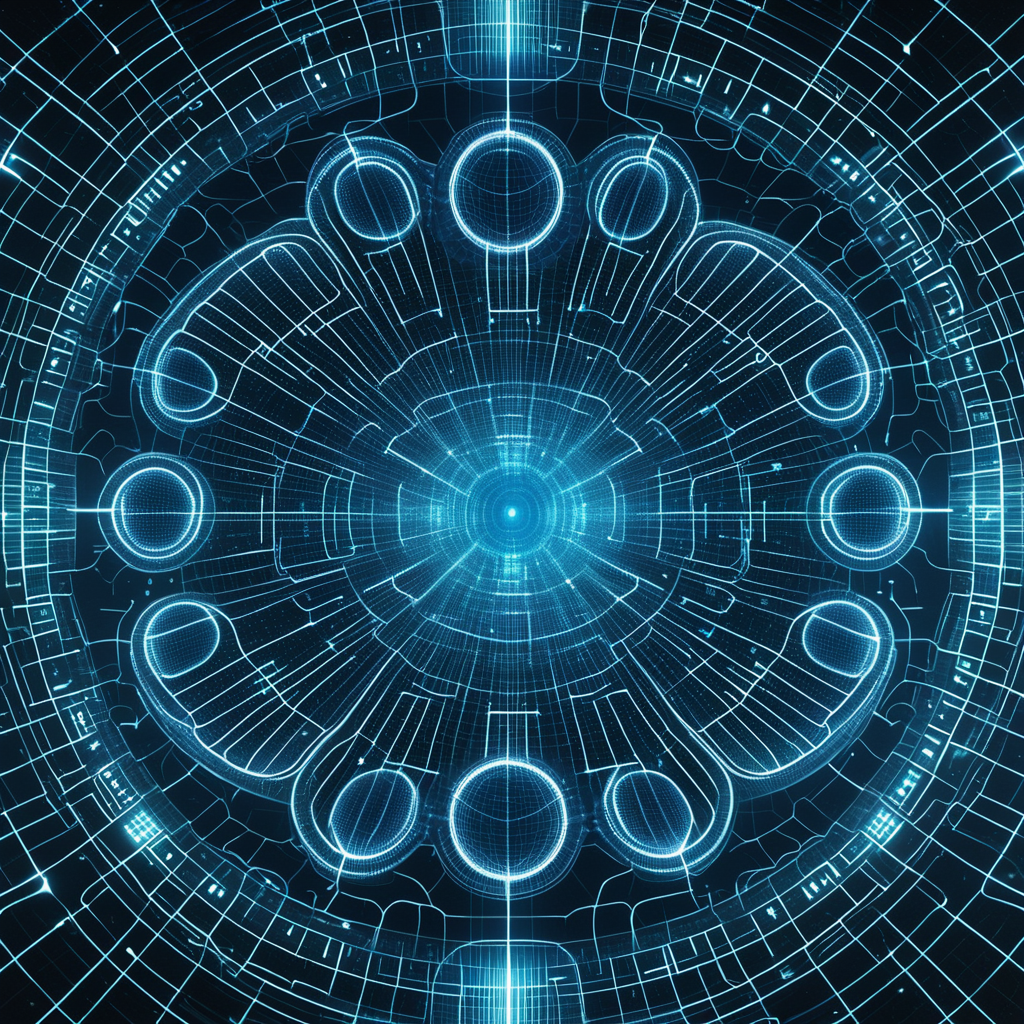
Generation parameters embedded in this image by AUTOMATIC1111 Stable Diffusion web UI or a fork of it (Forge, ...) (PNG 'parameters' text chunk):
In the Book of Revelation (closely tied to Numbers), 144,000 is significant. Mitochondria communicate within cells around 1.44 kHz, aligning well as a resonant frequency, which could be imagined as a “message” of cellular harmony and vitality. (Surrealism:1.1) (Cyberpunk:1.3)
Negative prompt: bad hands, bad feet, bad faces, weird arms and legs, tattoo, statue, picture frame, anime, cartoon
Steps: 30, Sampler: DPM++ 2M, Schedule type: Karras, CFG scale: 7, Seed: 38447900, Size: 1024x1024, Model hash: 33e58e8668, Model: Juggernaut-XI-byRunDiffusion, Token merging ratio: 0.1, Version: v1.10.1